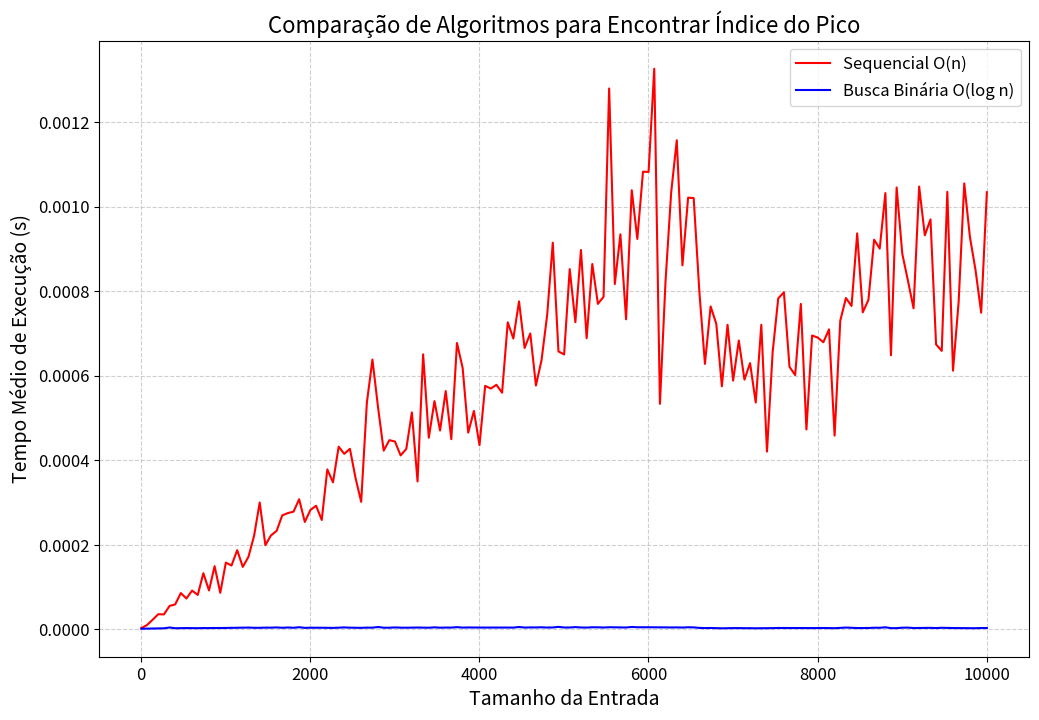

Source code (Python):
import numpy as np  # Biblioteca para manipulação de arrays e geração de números aleatórios
import time  # Biblioteca para medir tempo de execução
import matplotlib.pyplot as plt  # Biblioteca para geração de gráficos

# Função para gerar um vetor unimodal aleatório
def generate_unimodal_array(n):
    """Gera um vetor unimodal aleatório com valores entre -2n e 2n, garantindo um pico distinto."""
    peak_index = np.random.randint(1, n - 1)  # Escolhe aleatoriamente um índice de pico dentro da faixa
    left_side = np.sort(np.random.randint(-2*n, 2*n - 1, peak_index))  # Gera e ordena a parte crescente
    peak_value = np.random.randint(left_side[-1] + 1, 2*n)  # Garante um valor de pico maior que a parte crescente
    right_side = np.sort(np.random.randint(-2*n, peak_value, n - peak_index - 1))[::-1]  # Gera e ordena a parte decrescente
    return np.concatenate((left_side, [peak_value], right_side))  # Junta as três partes para formar o array unimodal

# Algoritmo O(n) para encontrar o pico
def sequential_peak_index(arr):
    """Encontra o índice do pico percorrendo o array sequencialmente."""
    n = len(arr)
    if n == 1 or arr[0] >= arr[1]:  # Verifica se o primeiro elemento é o pico
        return 0
    if arr[n - 1] >= arr[n - 2]:  # Verifica se o último elemento é o pico
        return n - 1
    for i in range(1, n - 1):  # Percorre o array do segundo ao penúltimo elemento
        if arr[i] > arr[i - 1] and arr[i] > arr[i + 1]:  # Verifica se o elemento atual é um pico
            return i
    return -1  # Caso nunca ocorra (não deveria acontecer)

# Algoritmo O(log n) para encontrar o pico
def binary_search_peak_index(arr):
    """Encontra o índice do pico usando busca binária."""
    left, right = 0, len(arr) - 1  # Define os limites da busca
    while left < right:
        mid = (left + right) // 2  # Calcula o meio do intervalo
        if arr[mid] > arr[mid + 1]:  # Se o meio é maior que o próximo, o pico está à esquerda
            right = mid  # Move o limite direito
        else:  # Caso contrário, o pico está à direita
            left = mid + 1  # Move o limite esquerdo
    return left  # Retorna o índice do pico encontrado

# Configuração do experimento
np.random.seed(42)  # Define a semente para reprodutibilidade
k = np.random.randint(100, 201)  # Escolhe aleatoriamente um número de tamanhos entre 100 e 200
sizes = np.linspace(10, 10000, k, dtype=int)  # Gera k tamanhos igualmente espaçados entre 10 e 10.000
m = np.random.randint(10, 21)  # Escolhe aleatoriamente um número de repetições entre 10 e 20

seq_times, bin_times = [], []  # Listas para armazenar os tempos médios de execução

# Executa os testes para cada tamanho de entrada
for n in sizes:
    total_seq_time = 0  # Acumulador para tempo do algoritmo sequencial
    total_bin_time = 0  # Acumulador para tempo do algoritmo binário
    
    for _ in range(m):
        arr = generate_unimodal_array(n)  # Gera um array unimodal aleatório
        
        # Mede o tempo do algoritmo sequencial
        start = time.time()
        seq_result = sequential_peak_index(arr)
        total_seq_time += time.time() - start
        
        # Mede o tempo do algoritmo de busca binária
        start = time.time()
        bin_result = binary_search_peak_index(arr)
        total_bin_time += time.time() - start
        
           
    # Calcula o tempo médio de execução para cada algoritmo
    seq_times.append(total_seq_time / m)
    bin_times.append(total_bin_time / m)

# Gráfico comparativo dos tempos de execução
plt.figure(figsize=(12, 8))  # Define o tamanho da figura
plt.plot(sizes, seq_times, label="Sequencial O(n)", color="r")  # Plota os tempos sequenciais
plt.plot(sizes, bin_times, label="Busca Binária O(log n)", color="b")  # Plota os tempos binários
plt.xlabel("Tamanho da Entrada", fontsize=14)  # Rótulo do eixo X
plt.ylabel("Tempo Médio de Execução (s)", fontsize=14)  # Rótulo do eixo Y
plt.legend(fontsize=12)  # Adiciona legenda
plt.title("Comparação de Algoritmos para Encontrar Índice do Pico", fontsize=16)  # Título do gráfico
plt.grid(True, linestyle="--", alpha=0.60)  # Adiciona uma grade ao gráfico
plt.xticks(fontsize=12)  # Ajusta tamanho da fonte do eixo X
plt.yticks(fontsize=12)  # Ajusta tamanho da fonte do eixo Y
plt.show()  # Exibe o gráfico

